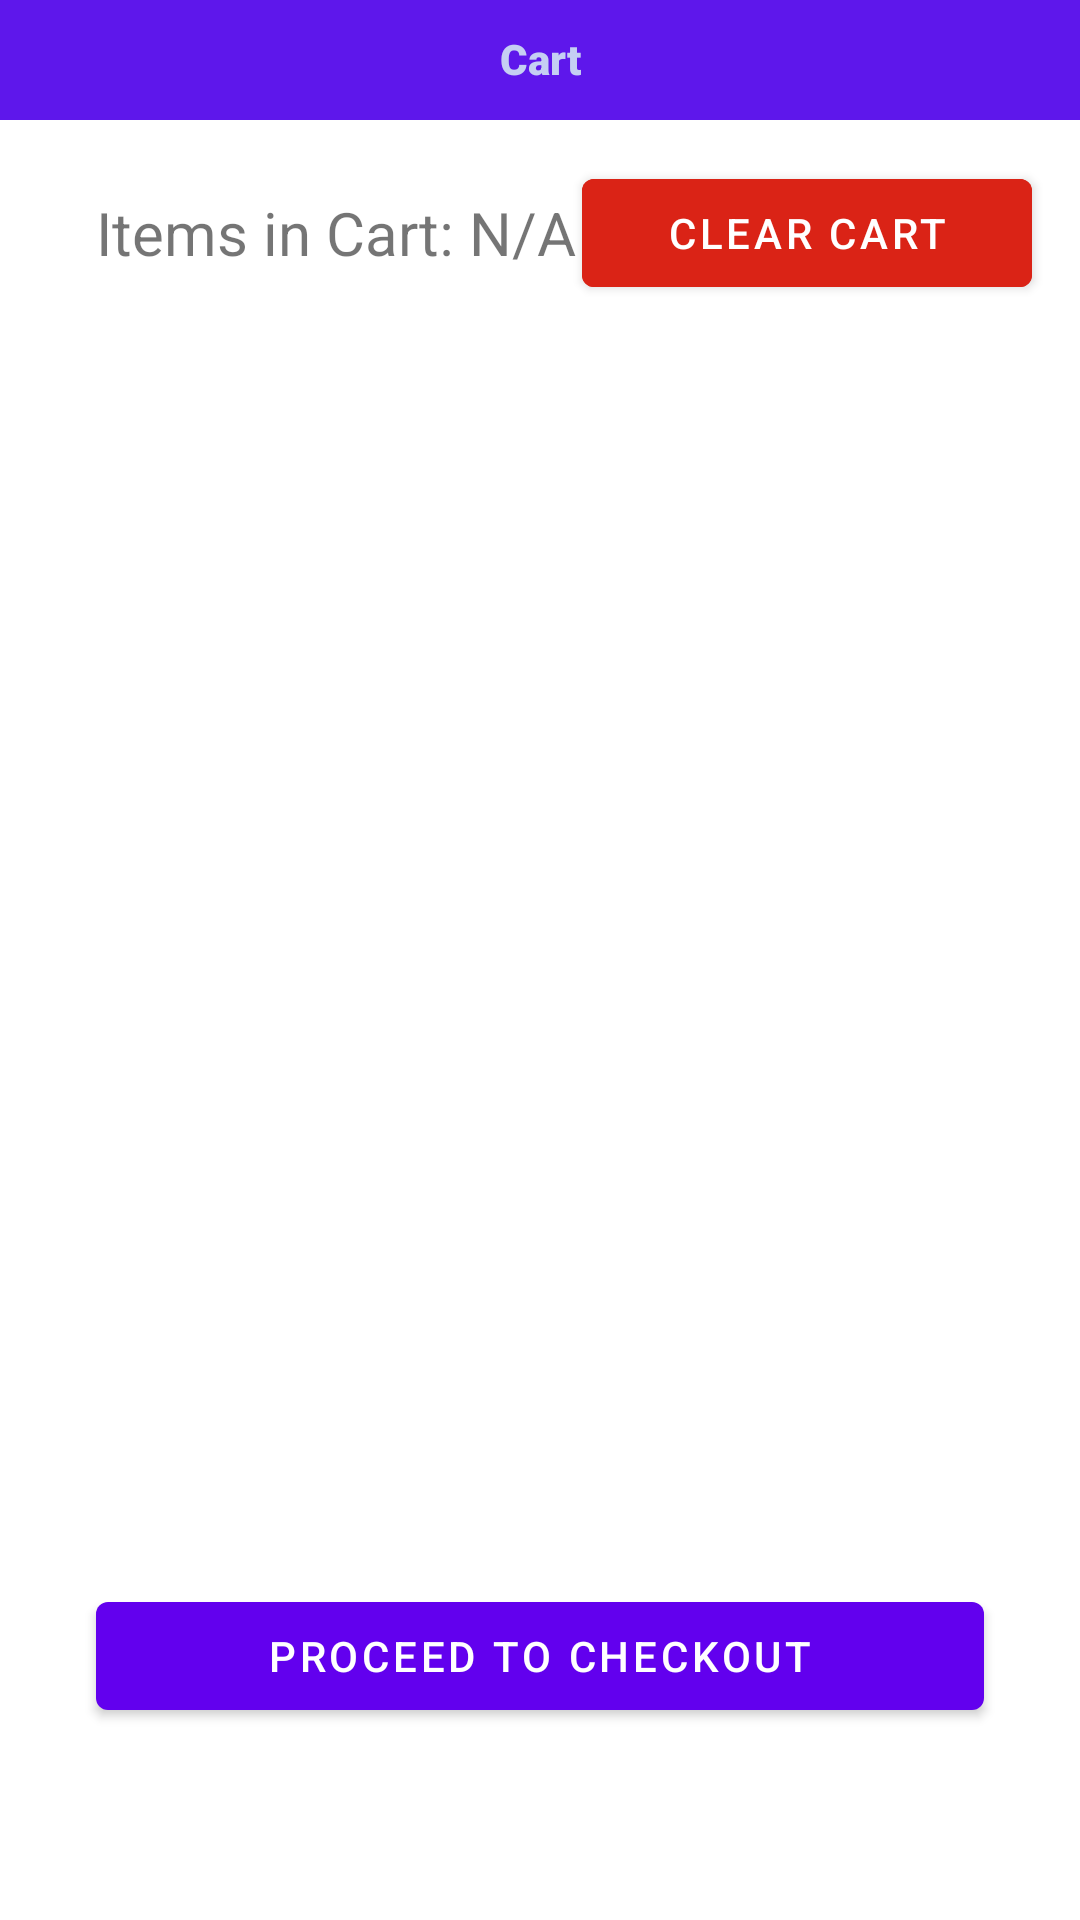

Reconstruct the res/layout file that produces this screen, plus the resources it refers to.
<!-- AndroidManifest.xml: application theme Theme.BeyondBarriersMart -->
<!-- res/layout/fragment_cart.xml -->
<?xml version="1.0" encoding="utf-8"?>
<androidx.constraintlayout.widget.ConstraintLayout xmlns:android="http://schemas.android.com/apk/res/android"
    xmlns:app="http://schemas.android.com/apk/res-auto"
    xmlns:tools="http://schemas.android.com/tools"
    android:id="@+id/ConstraintLayout"
    android:layout_width="match_parent"
    android:layout_height="match_parent"
    tools:context=".CartFragment" >

    <TextView
        android:id="@+id/cartTitle"
        android:layout_width="match_parent"
        android:layout_height="40dp"
        android:background="@color/main_theme_color"
        android:fontFamily="sans-serif-black"
        android:paddingTop="10dp"
        android:text="@string/cartTitle"
        android:textAlignment="center"
        android:textColor="#C5CFF3"
        android:textColorHighlight="#FFFFFF"
        android:textColorLink="#FFFFFF"
        android:visibility="visible"
        app:layout_constraintEnd_toEndOf="parent"
        app:layout_constraintStart_toStartOf="parent"
        app:layout_constraintTop_toTopOf="parent" />

    <TextView
        android:id="@+id/cartItemNumber"
        android:layout_width="wrap_content"
        android:layout_height="wrap_content"
        android:layout_marginStart="32dp"
        android:layout_marginTop="24dp"
        android:text="@string/cartItemNumber"
        android:textSize="20sp"
        app:layout_constraintStart_toStartOf="parent"
        app:layout_constraintTop_toBottomOf="@+id/cartTitle" />

    <Button
        android:id="@+id/clearCartButton"
        android:layout_width="150dp"
        android:layout_height="wrap_content"

        android:layout_marginEnd="16dp"
        android:backgroundTint="#DA2316"
        android:text="@string/clearCartText"
        app:layout_constraintBottom_toBottomOf="@+id/cartItemNumber"
        app:layout_constraintEnd_toEndOf="parent"
        app:layout_constraintTop_toTopOf="@+id/cartItemNumber" />

    <androidx.recyclerview.widget.RecyclerView
        android:id="@+id/cartItemList"
        android:layout_width="0dp"
        android:layout_height="0dp"
        android:layout_marginStart="24dp"
        android:layout_marginTop="32dp"
        android:layout_marginEnd="24dp"
        app:layout_constraintBottom_toTopOf="@+id/cartCheckoutButton"
        app:layout_constraintEnd_toEndOf="parent"
        app:layout_constraintStart_toStartOf="parent"
        app:layout_constraintTop_toBottomOf="@+id/cartItemNumber" />

    <Button
        android:id="@+id/cartCheckoutButton"
        android:layout_width="0dp"
        android:layout_height="wrap_content"
        android:layout_marginStart="32dp"
        android:layout_marginEnd="32dp"
        android:layout_marginBottom="64dp"
        android:text="@string/cartCheckoutButton"
        app:layout_constraintBottom_toBottomOf="parent"
        app:layout_constraintEnd_toEndOf="parent"
        app:layout_constraintStart_toStartOf="parent" />
</androidx.constraintlayout.widget.ConstraintLayout>
<!-- resources referenced by this layout -->
<resources>
  <color name="main_theme_color">#5E17EB</color>
  <string name="cartCheckoutButton">Proceed to Checkout</string>
  <string name="cartItemNumber">Items in Cart: N/A</string>
  <string name="cartTitle">Cart</string>
  <string name="clearCartText">Clear Cart</string>
  <style name="Theme.BeyondBarriersMart" parent="Theme.MaterialComponents.DayNight.DarkActionBar">
          
          <item name="colorPrimary">@color/purple_500</item>
          <item name="colorPrimaryVariant">@color/purple_700</item>
          <item name="colorOnPrimary">@color/white</item>
          
          <item name="colorSecondary">@color/teal_200</item>
          <item name="colorSecondaryVariant">@color/teal_700</item>
          <item name="colorOnSecondary">@color/black</item>
          
          <item name="android:statusBarColor">?attr/colorPrimaryVariant</item>
          
      </style>
  <color name="purple_500">#FF6200EE</color>
  <color name="purple_700">#FF3700B3</color>
  <color name="white">#FFFFFFFF</color>
  <color name="teal_200">#FF03DAC5</color>
  <color name="teal_700">#FF018786</color>
  <color name="black">#FF000000</color>
</resources>
